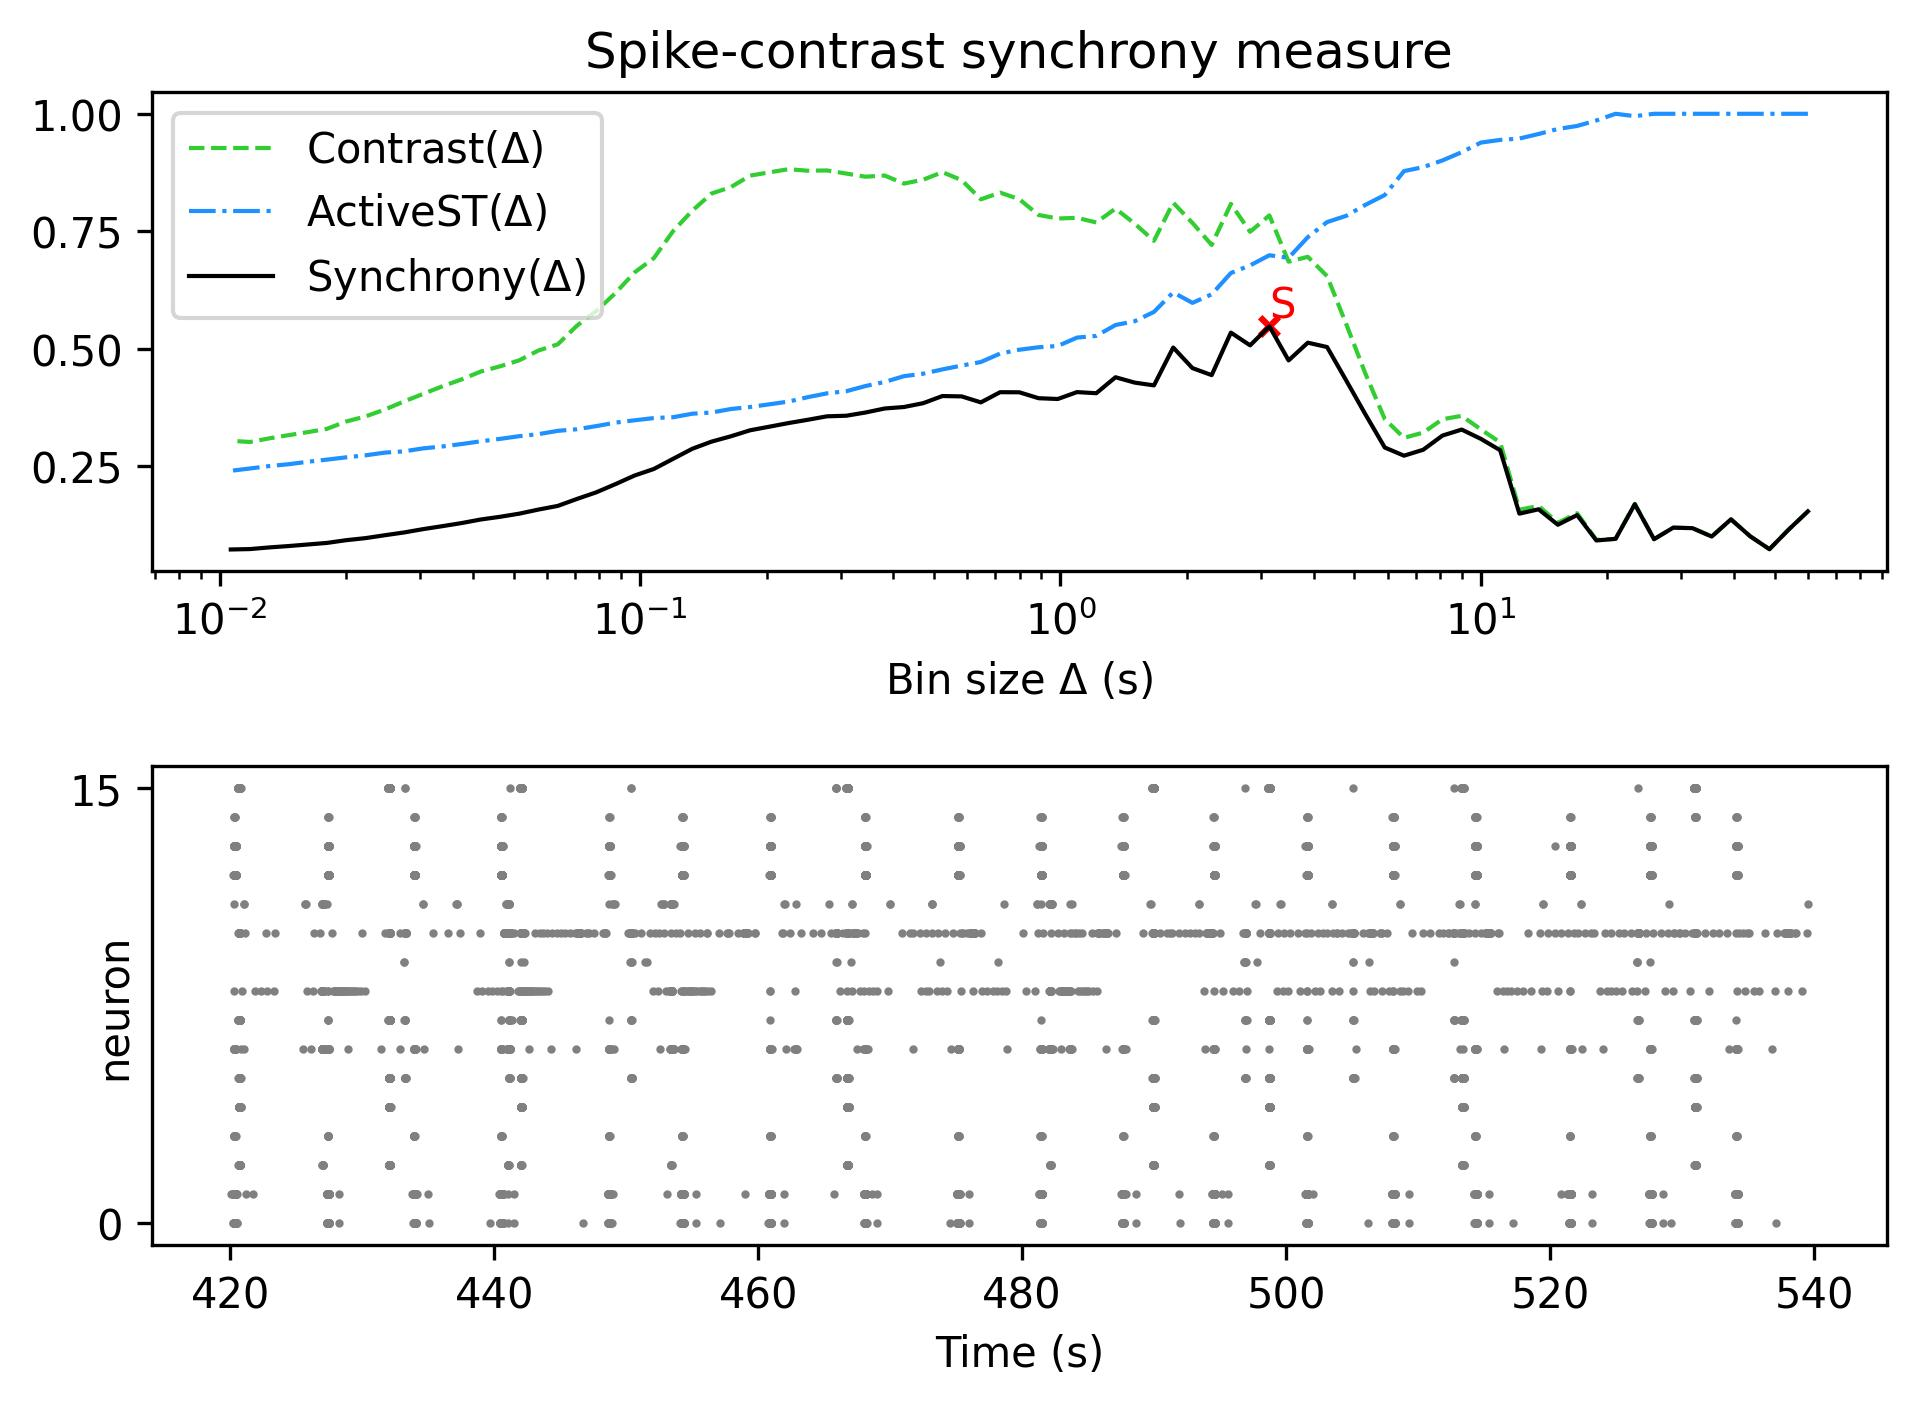

The data file committed next to this chart (first rows):
, Spike-contrast (60.0 s), Spike-contrast (54.0 s), Spike-contrast (48.6 s), Spike-contrast (43.74 s), Spike-contrast (39.366 s), Spike-contrast (35.429 s), Spike-contrast (31.886 s), Spike-contrast (28.698 s), Spike-contrast (25.828 s), Spike-contrast (23.245 s), Spike-contrast (20.921 s), Spike-contrast (18.829 s), Spike-contrast (16.946 s), Spike-contrast (15.251 s), Spike-contrast (13.726 s), Spike-contrast (12.353 s), Spike-contrast (11.118 s), Spike-contrast (10.006 s), Spike-contrast (9.006 s), Spike-contrast (8.105 s), Spike-contrast (7.295 s), Spike-contrast (6.565 s), Spike-contrast (5.909 s)
0, 0.1543, 0.1156, 0.0739, 0.1013, 0.1374, 0.1008, 0.1186, 0.1197, 0.09514, 0.1695, 0.09585, 0.09251, 0.1465, 0.1259, 0.1587, 0.1495, 0.2844, 0.3085, 0.3283, 0.3156, 0.2854, 0.2728, 0.2901
